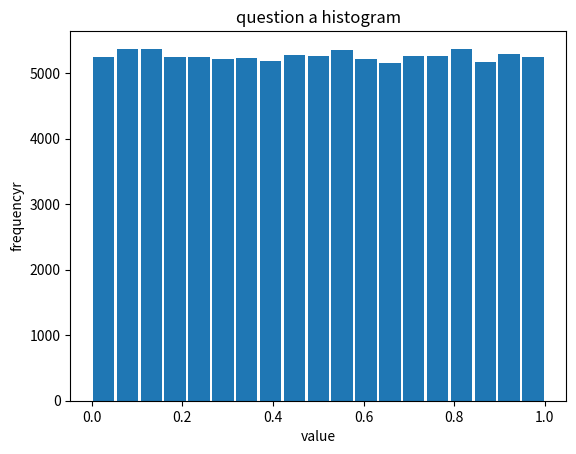
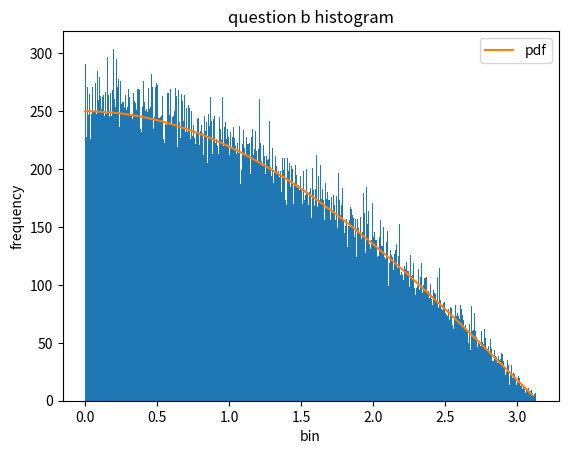
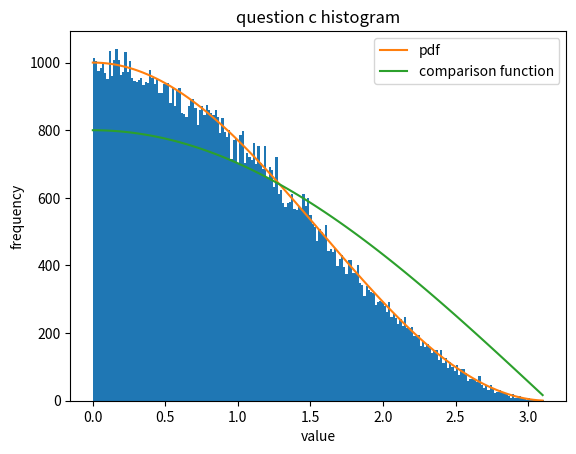

Generate these figures, in order, with matplotlib:
import numpy as np
import matplotlib.pyplot as plt

np.random.seed(0) #keep the seed the same
Random_Numbers = np.random.rand(100000) #generate all the numbers


def trans(x):
    return 2*np.arcsin(x) #invereted function that will give the correct pdf


x = np.random.rand(100000) #generate all the numbers
x_plot = np.linspace(0,3.1,100)


t =[]

def pdf(x):
    return (2/np.pi)*((np.cos(x/2))**2) #required pdf
counter = 0
loop_n = 0
while counter <100000:
    loop_n = loop_n + 1
    y = trans(np.random.rand())
    p = np.random.rand()*(2/np.pi)*np.cos(y/2) #comparioson functinon
    if p < pdf(y):
        t.append(y)
        counter = counter +1

#%%
plt.figure()
plt.title("question a histogram")
plt.hist(Random_Numbers,rwidth=0.9,bins=np.linspace(0,1,20)) #plot a
plt.xlabel("value")
plt.ylabel("frequencyr")

#%%
plt.figure()
plt.title("question b histogram")
plt.hist(trans(Random_Numbers),rwidth = 1, bins = 600) #plot b
plt.xlabel("bin")
plt.ylabel("frequency")
plt.plot(x_plot,np.cos(x_plot/2)*250, label = 'pdf')
plt.legend()

#%% plot c
plt.figure()
plt.title("question c histogram")
plt.hist(t,bins=200)
plt.xlabel("value")#plot c
plt.ylabel("frequency")
plt.plot(x_plot,1000*np.cos(x_plot/2)**2, label = 'pdf')
plt.plot(x_plot,np.cos(x_plot/2)*800, label = 'comparison function')

plt.legend()

plt.show()
print("ratio of time taken is ", counter/loop_n)